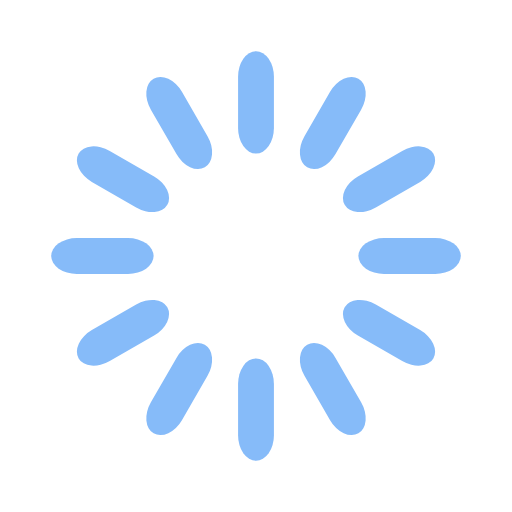
t = 0.00 s
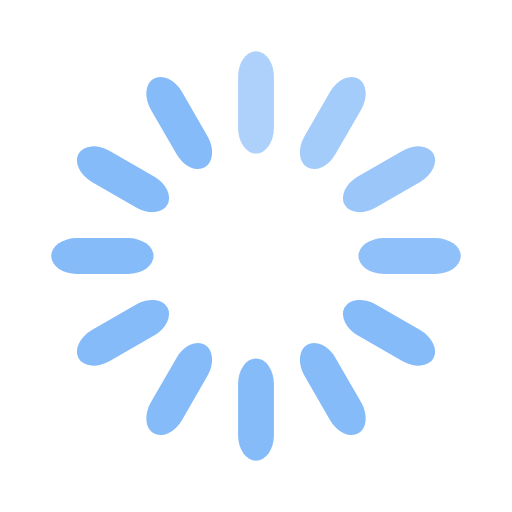
t = 0.33 s
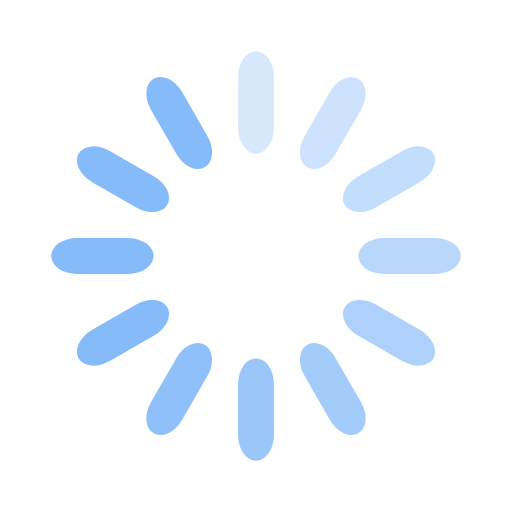
t = 0.67 s
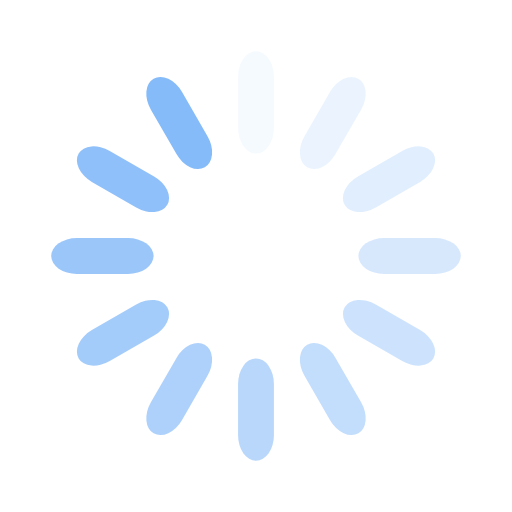
t = 0.92 s
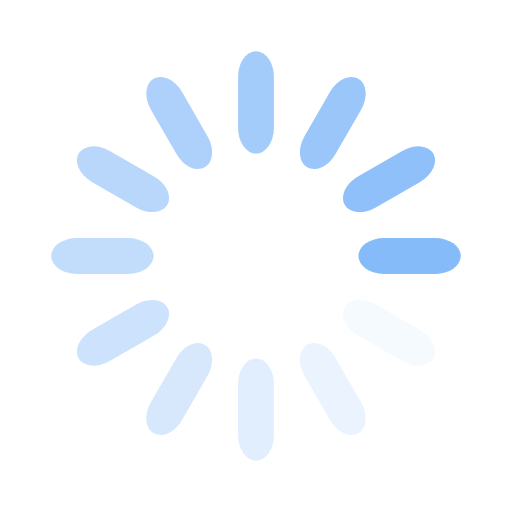
t = 1.25 s
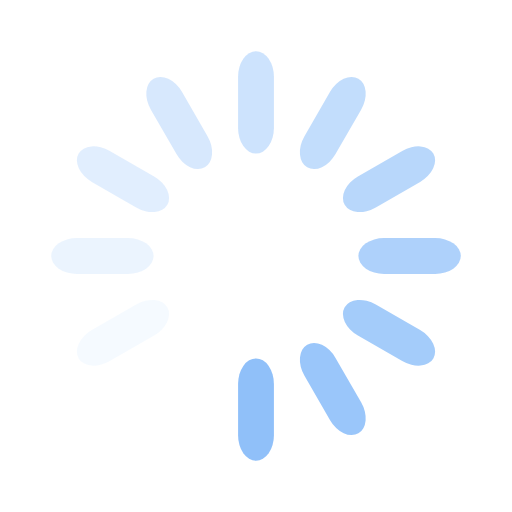
t = 1.58 s

The animated SVG that drew these frames (rendered in a browser with its animation timeline set to each time). Animation: 12 SMIL elements (animate=12); one cycle of 1.92 s, repeats indefinitely.

<svg width='100px' height='100px' xmlns="http://www.w3.org/2000/svg" viewBox="0 0 100 100" preserveAspectRatio="xMidYMid" class="uil-default"><rect x="0" y="0" width="100" height="100" fill="none" class="bk"></rect><rect  x='46.5' y='40' width='7' height='20' rx='5' ry='5' fill='rgb(134,187,249)' transform='rotate(0 50 50) translate(0 -30)'>  <animate attributeName='opacity' from='1' to='0' dur='1s' begin='0s' repeatCount='indefinite'/></rect><rect  x='46.5' y='40' width='7' height='20' rx='5' ry='5' fill='rgb(134,187,249)' transform='rotate(30 50 50) translate(0 -30)'>  <animate attributeName='opacity' from='1' to='0' dur='1s' begin='0.08333333333333333s' repeatCount='indefinite'/></rect><rect  x='46.5' y='40' width='7' height='20' rx='5' ry='5' fill='rgb(134,187,249)' transform='rotate(60 50 50) translate(0 -30)'>  <animate attributeName='opacity' from='1' to='0' dur='1s' begin='0.16666666666666666s' repeatCount='indefinite'/></rect><rect  x='46.5' y='40' width='7' height='20' rx='5' ry='5' fill='rgb(134,187,249)' transform='rotate(90 50 50) translate(0 -30)'>  <animate attributeName='opacity' from='1' to='0' dur='1s' begin='0.25s' repeatCount='indefinite'/></rect><rect  x='46.5' y='40' width='7' height='20' rx='5' ry='5' fill='rgb(134,187,249)' transform='rotate(120 50 50) translate(0 -30)'>  <animate attributeName='opacity' from='1' to='0' dur='1s' begin='0.3333333333333333s' repeatCount='indefinite'/></rect><rect  x='46.5' y='40' width='7' height='20' rx='5' ry='5' fill='rgb(134,187,249)' transform='rotate(150 50 50) translate(0 -30)'>  <animate attributeName='opacity' from='1' to='0' dur='1s' begin='0.4166666666666667s' repeatCount='indefinite'/></rect><rect  x='46.5' y='40' width='7' height='20' rx='5' ry='5' fill='rgb(134,187,249)' transform='rotate(180 50 50) translate(0 -30)'>  <animate attributeName='opacity' from='1' to='0' dur='1s' begin='0.5s' repeatCount='indefinite'/></rect><rect  x='46.5' y='40' width='7' height='20' rx='5' ry='5' fill='rgb(134,187,249)' transform='rotate(210 50 50) translate(0 -30)'>  <animate attributeName='opacity' from='1' to='0' dur='1s' begin='0.5833333333333334s' repeatCount='indefinite'/></rect><rect  x='46.5' y='40' width='7' height='20' rx='5' ry='5' fill='rgb(134,187,249)' transform='rotate(240 50 50) translate(0 -30)'>  <animate attributeName='opacity' from='1' to='0' dur='1s' begin='0.6666666666666666s' repeatCount='indefinite'/></rect><rect  x='46.5' y='40' width='7' height='20' rx='5' ry='5' fill='rgb(134,187,249)' transform='rotate(270 50 50) translate(0 -30)'>  <animate attributeName='opacity' from='1' to='0' dur='1s' begin='0.75s' repeatCount='indefinite'/></rect><rect  x='46.5' y='40' width='7' height='20' rx='5' ry='5' fill='rgb(134,187,249)' transform='rotate(300 50 50) translate(0 -30)'>  <animate attributeName='opacity' from='1' to='0' dur='1s' begin='0.8333333333333334s' repeatCount='indefinite'/></rect><rect  x='46.5' y='40' width='7' height='20' rx='5' ry='5' fill='rgb(134,187,249)' transform='rotate(330 50 50) translate(0 -30)'>  <animate attributeName='opacity' from='1' to='0' dur='1s' begin='0.9166666666666666s' repeatCount='indefinite'/></rect></svg>
